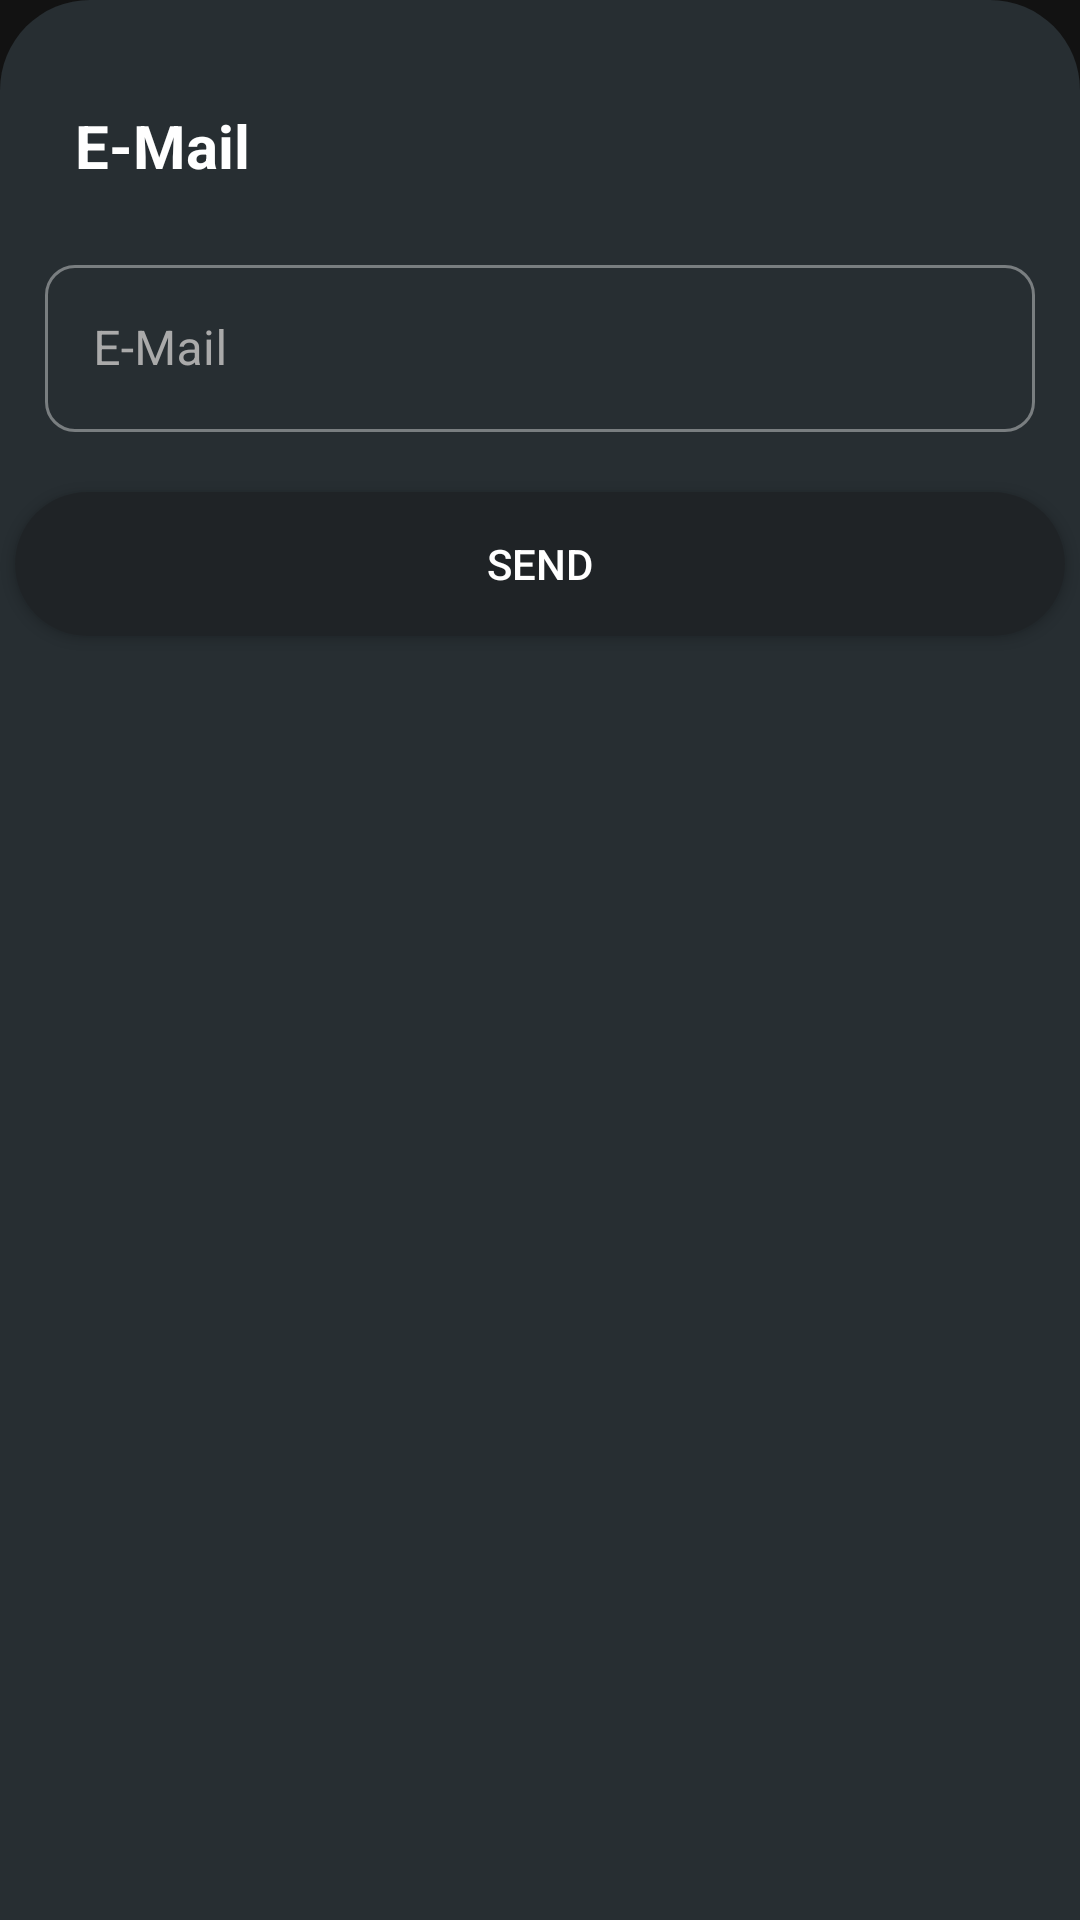

Write the Android layout XML for this screen, with the resource values it uses.
<!-- AndroidManifest.xml: application theme Theme.Fikirzadem -->
<!-- res/layout/bottom_dialog_reset_password.xml -->
<?xml version="1.0" encoding="utf-8"?>
<LinearLayout
    xmlns:tools="http://schemas.android.com/tools"
    xmlns:android="http://schemas.android.com/apk/res/android"
    xmlns:app="http://schemas.android.com/apk/res-auto"
    android:layout_width="match_parent"
    android:layout_height="wrap_content"
    android:orientation="vertical"
    android:background="@drawable/shape_report_sheet">

    <TextView
        android:id="@+id/txtResetPassTitle"
        android:layout_width="match_parent"
        android:layout_height="wrap_content"
        android:layout_marginStart="25dp"
        android:layout_marginTop="35dp"
        android:layout_marginEnd="25dp"
        android:text="@string/email"
        android:textColor="#FFFFFF"
        android:textSize="20sp"
        android:textStyle="bold"
        app:layout_constraintBottom_toBottomOf="parent"
        app:layout_constraintEnd_toEndOf="parent"
        app:layout_constraintStart_toStartOf="parent"
        app:layout_constraintTop_toTopOf="parent" />

    <com.google.android.material.textfield.TextInputLayout
        android:id="@+id/txtUserMailLayoutReset"
        style="@style/Widget.MaterialComponents.TextInputLayout.OutlinedBox"
        android:layout_width="match_parent"
        android:layout_height="wrap_content"
        android:layout_marginStart="15dp"
        android:layout_marginTop="20dp"
        android:layout_marginEnd="15dp"
        android:hint="@string/email"
        android:textColorHint="@android:color/darker_gray"
        app:boxBackgroundMode="outline"
        app:boxCollapsedPaddingTop="10dp"
        app:boxCornerRadiusBottomEnd="10dp"
        app:boxCornerRadiusBottomStart="10dp"
        app:boxCornerRadiusTopEnd="10dp"
        app:boxCornerRadiusTopStart="10dp"
        app:endIconMode="clear_text"
        app:expandedHintEnabled="true"
        app:hintAnimationEnabled="true"
        app:hintEnabled="true"
        app:hintTextAppearance="@style/TextAppearance.AppCompat.Body1"
        app:hintTextColor="#FFFFFF">

        <com.google.android.material.textfield.TextInputEditText
            android:id="@+id/txtUserMailReset"
            android:layout_width="match_parent"
            android:layout_height="wrap_content"
            android:digits="abcdefghijklmnopqrstuvwxyz0123456789@-_."
            android:inputType="textVisiblePassword"
            android:maxLines="1"
            android:saveEnabled="true"
            tools:ignore="HardcodedText" />

    </com.google.android.material.textfield.TextInputLayout>

    <androidx.appcompat.widget.AppCompatButton
        android:id="@+id/btnResetPassOk"
        android:layout_width="match_parent"
        android:layout_height="wrap_content"
        android:layout_marginStart="5dp"
        android:layout_marginTop="20dp"
        android:layout_marginEnd="5dp"
        android:layout_marginBottom="15dp"
        android:background="@drawable/shape_report_sheet_button"
        android:text="@string/send"
        android:textColor="#FFFFFF"
        app:layout_constraintBottom_toBottomOf="parent"
        app:layout_constraintEnd_toEndOf="parent"
        app:layout_constraintStart_toStartOf="parent"
        app:layout_constraintTop_toBottomOf="@+id/radioGroupSearchSheet" />

</LinearLayout>
<!-- resources referenced by this layout -->
<resources>
  <!-- drawable shape_report_sheet (drawable) -->
  <?xml version="1.0" encoding="utf-8"?>
  <shape xmlns:android="http://schemas.android.com/apk/res/android"
      android:shape="rectangle">
  
      <solid android:color="#272E32" />
  
      <corners
          android:topLeftRadius="30dp"
          android:topRightRadius="30dp">
      </corners>
  
  </shape>
  <!-- drawable shape_report_sheet_button (drawable) -->
  <?xml version="1.0" encoding="utf-8"?>
  <layer-list xmlns:android="http://schemas.android.com/apk/res/android">
      <item>
          <shape>
              <corners android:radius="50dp" >
  
              </corners>
              <gradient
                  android:startColor="#1F2326"
                  android:endColor="#1F2326"
                  android:angle="0">
              </gradient>
          </shape>
      </item>
  </layer-list>
  <string name="email">E-Mail</string>
  <string name="send">Send</string>
  <style name="Theme.Fikirzadem" parent="Theme.MaterialComponents.NoActionBar">
  
          <item name="colorPrimary">@color/txtBoxColor</item>
          <item name="android:popupMenuStyle">@style/PopupMenu</item>
          <item name="popupMenuStyle">@style/PopupMenu</item>
          <item name="background">@color/theme</item>
          <item name="colorAccent">#4DA6FF</item>
      </style>
  <color name="txtBoxColor">#3F4549</color>
  <style name="PopupMenu" parent="ThemeOverlay.AppCompat.Dark"> <item name="android:popupBackground">#252C30</item> </style>
  <color name="theme">#272E32</color>
</resources>
